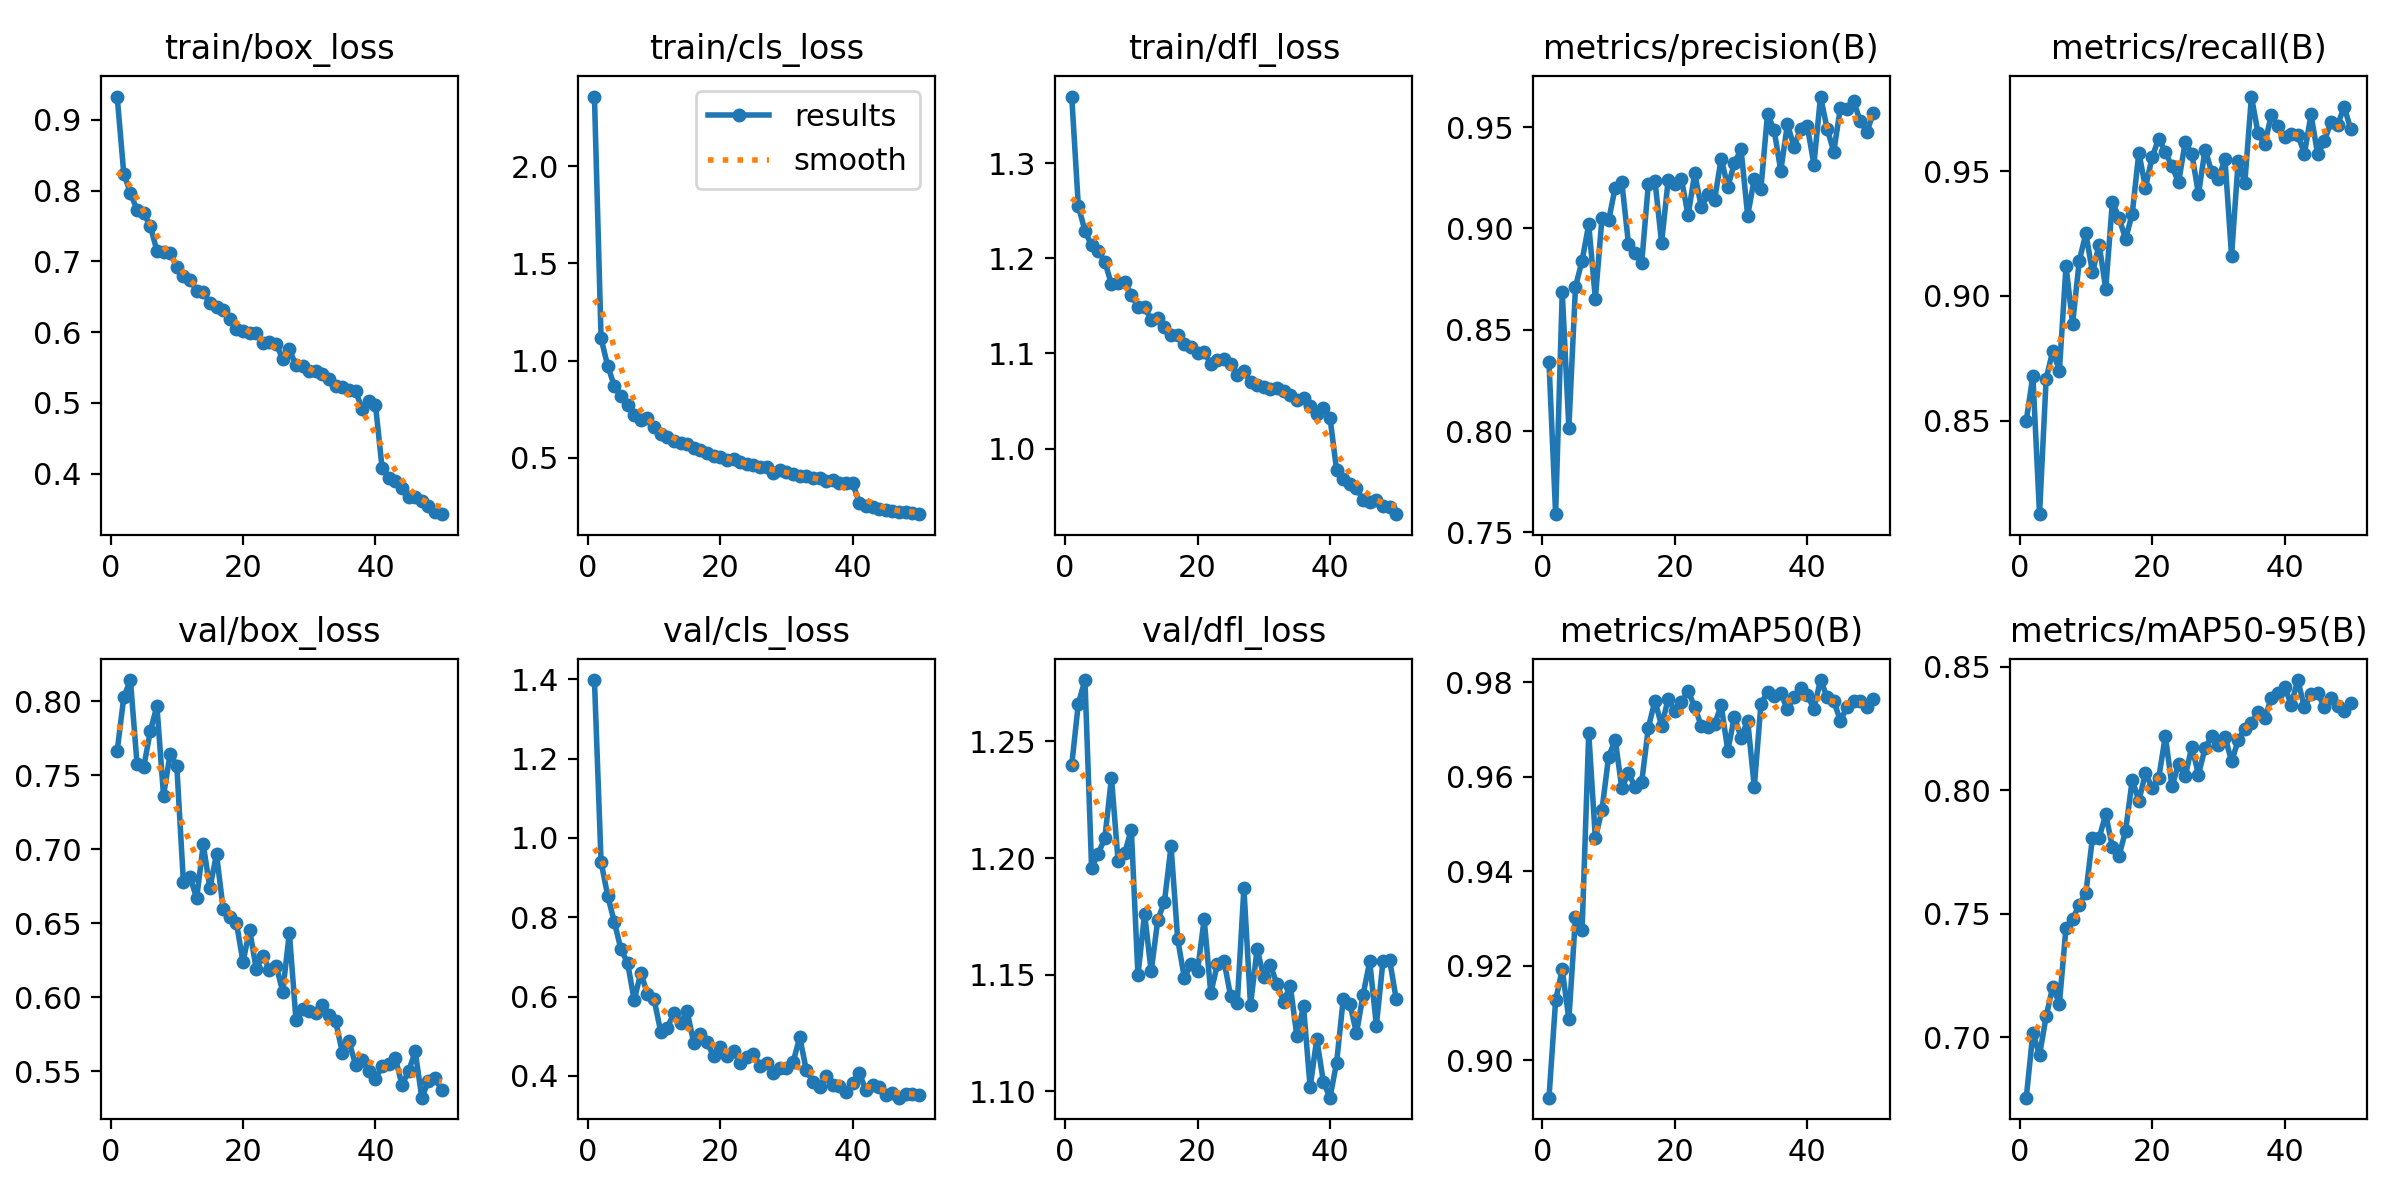

The data file committed next to this chart (first rows):
epoch, time, train/box_loss, train/cls_loss, train/dfl_loss, metrics/precision(B), metrics/recall(B), metrics/mAP50(B), metrics/mAP50-95(B), val/box_loss, val/cls_loss, val/dfl_loss, lr/pg0, lr/pg1, lr/pg2
1, 46.23, 0.9329, 2.358, 1.37, 0.8339, 0.8501, 0.8921, 0.6755, 0.7665, 1.398, 1.24, 9.94318e-05, 9.94318e-05, 9.94318e-05
2, 96.93, 0.8238, 1.115, 1.255, 0.759, 0.868, 0.9127, 0.7018, 0.8027, 0.9396, 1.266, 0.0001955, 0.0001955, 0.0001955
3, 144.1, 0.7969, 0.973, 1.229, 0.8685, 0.8126, 0.9192, 0.6927, 0.8144, 0.854, 1.276, 0.0002876, 0.0002876, 0.0002876
4, 189.3, 0.7725, 0.8708, 1.213, 0.8017, 0.8668, 0.9087, 0.7085, 0.7577, 0.7882, 1.196, 0.0002822, 0.0002822, 0.0002822
5, 236.6, 0.7679, 0.8177, 1.208, 0.8713, 0.8781, 0.9303, 0.7205, 0.7553, 0.7193, 1.202, 0.0002762, 0.0002762, 0.0002762
6, 285.3, 0.7497, 0.7728, 1.196, 0.8841, 0.87, 0.9276, 0.7136, 0.7798, 0.6851, 1.209, 0.0002703, 0.0002703, 0.0002703
7, 329.4, 0.7152, 0.7181, 1.173, 0.902, 0.912, 0.9693, 0.7444, 0.7969, 0.5911, 1.234, 0.0002644, 0.0002644, 0.0002644
8, 377.5, 0.7134, 0.6953, 1.174, 0.8653, 0.8889, 0.9469, 0.7478, 0.7363, 0.6597, 1.199, 0.0002584, 0.0002584, 0.0002584
9, 425.4, 0.7115, 0.7062, 1.175, 0.9052, 0.914, 0.953, 0.7537, 0.7647, 0.6068, 1.202, 0.0002525, 0.0002525, 0.0002525
10, 474.3, 0.6923, 0.659, 1.161, 0.9039, 0.9251, 0.9642, 0.7584, 0.7566, 0.5933, 1.212, 0.0002465, 0.0002465, 0.0002465
11, 522, 0.6793, 0.6215, 1.149, 0.9202, 0.9094, 0.9678, 0.7808, 0.6778, 0.512, 1.15, 0.0002406, 0.0002406, 0.0002406
12, 568.9, 0.674, 0.607, 1.148, 0.9228, 0.9206, 0.9575, 0.7807, 0.6813, 0.5217, 1.176, 0.0002347, 0.0002347, 0.0002347
13, 613.5, 0.6584, 0.5875, 1.135, 0.8924, 0.903, 0.9608, 0.7902, 0.6668, 0.558, 1.151, 0.0002287, 0.0002287, 0.0002287
14, 660.6, 0.6564, 0.577, 1.137, 0.8878, 0.9377, 0.9578, 0.7771, 0.7032, 0.5342, 1.174, 0.0002228, 0.0002228, 0.0002228
15, 705.5, 0.6411, 0.5707, 1.128, 0.8831, 0.9313, 0.9589, 0.7733, 0.6738, 0.5627, 1.181, 0.0002168, 0.0002168, 0.0002168
16, 749.6, 0.6348, 0.5533, 1.119, 0.9218, 0.9228, 0.9704, 0.7836, 0.6966, 0.4826, 1.205, 0.0002109, 0.0002109, 0.0002109
17, 794.4, 0.6314, 0.5394, 1.119, 0.9236, 0.9329, 0.9761, 0.8042, 0.6598, 0.5053, 1.165, 0.000205, 0.000205, 0.000205
18, 843.7, 0.6192, 0.5269, 1.11, 0.8929, 0.9575, 0.9708, 0.7956, 0.6542, 0.4849, 1.149, 0.000199, 0.000199, 0.000199
19, 888.5, 0.6042, 0.5082, 1.107, 0.9241, 0.9434, 0.9765, 0.8069, 0.6504, 0.4497, 1.154, 0.0001931, 0.0001931, 0.0001931
20, 938.2, 0.6016, 0.5061, 1.1, 0.9218, 0.9556, 0.9739, 0.801, 0.6237, 0.4741, 1.152, 0.0001871, 0.0001871, 0.0001871
21, 983.8, 0.5987, 0.4873, 1.101, 0.9245, 0.9631, 0.9758, 0.8049, 0.6455, 0.4507, 1.174, 0.0001812, 0.0001812, 0.0001812
22, 1030, 0.5989, 0.492, 1.089, 0.9064, 0.9577, 0.9782, 0.8219, 0.6189, 0.4628, 1.142, 0.0001753, 0.0001753, 0.0001753
23, 1079, 0.5847, 0.4788, 1.093, 0.9271, 0.9519, 0.9748, 0.8016, 0.628, 0.4324, 1.155, 0.0001693, 0.0001693, 0.0001693
24, 1125, 0.5862, 0.4709, 1.094, 0.9105, 0.9455, 0.9707, 0.8105, 0.6185, 0.4488, 1.156, 0.0001634, 0.0001634, 0.0001634
25, 1169, 0.5835, 0.461, 1.089, 0.9168, 0.9616, 0.9706, 0.8056, 0.6213, 0.4556, 1.141, 0.0001574, 0.0001574, 0.0001574
26, 1214, 0.562, 0.4533, 1.078, 0.914, 0.957, 0.9711, 0.8176, 0.6036, 0.4256, 1.138, 0.0001515, 0.0001515, 0.0001515
27, 1259, 0.5754, 0.4526, 1.081, 0.9345, 0.9408, 0.9751, 0.8063, 0.6437, 0.4314, 1.187, 0.0001456, 0.0001456, 0.0001456
28, 1304, 0.5531, 0.4219, 1.07, 0.9206, 0.9587, 0.9655, 0.817, 0.5845, 0.4074, 1.137, 0.0001396, 0.0001396, 0.0001396
29, 1349, 0.5519, 0.4384, 1.067, 0.9322, 0.9496, 0.9727, 0.8218, 0.5918, 0.4202, 1.161, 0.0001337, 0.0001337, 0.0001337
30, 1394, 0.5453, 0.4256, 1.064, 0.9391, 0.9467, 0.9683, 0.8185, 0.5908, 0.4196, 1.149, 0.0001277, 0.0001277, 0.0001277
31, 1439, 0.5449, 0.415, 1.063, 0.9063, 0.9549, 0.9719, 0.8217, 0.5894, 0.4352, 1.154, 0.0001218, 0.0001218, 0.0001218
32, 1483, 0.5415, 0.4057, 1.063, 0.9246, 0.9161, 0.9578, 0.8116, 0.5945, 0.4973, 1.146, 0.0001159, 0.0001159, 0.0001159
33, 1528, 0.5331, 0.4049, 1.06, 0.9197, 0.9541, 0.9753, 0.8202, 0.5882, 0.4142, 1.139, 0.0001099, 0.0001099, 0.0001099
34, 1573, 0.5244, 0.3984, 1.056, 0.9566, 0.9453, 0.9779, 0.8248, 0.5835, 0.3853, 1.145, 0.000104, 0.000104, 0.000104
35, 1620, 0.5222, 0.3959, 1.051, 0.9484, 0.9799, 0.9771, 0.827, 0.5624, 0.3728, 1.124, 9.804e-05, 9.804e-05, 9.804e-05
36, 1667, 0.5183, 0.3789, 1.053, 0.9285, 0.9651, 0.9777, 0.8318, 0.5702, 0.4004, 1.137, 9.21e-05, 9.21e-05, 9.21e-05
37, 1714, 0.5165, 0.3853, 1.044, 0.9515, 0.9608, 0.9742, 0.8291, 0.5541, 0.3777, 1.102, 8.616e-05, 8.616e-05, 8.616e-05
38, 1759, 0.4914, 0.3718, 1.036, 0.9403, 0.9724, 0.9768, 0.8373, 0.5572, 0.3759, 1.122, 8.022e-05, 8.022e-05, 8.022e-05
39, 1806, 0.5024, 0.3688, 1.043, 0.9492, 0.9683, 0.9789, 0.8393, 0.5498, 0.3602, 1.104, 7.428e-05, 7.428e-05, 7.428e-05
40, 1854, 0.4975, 0.3691, 1.032, 0.9505, 0.9637, 0.9772, 0.8419, 0.5446, 0.3825, 1.097, 6.834e-05, 6.834e-05, 6.834e-05
41, 1903, 0.4082, 0.2688, 0.9772, 0.9315, 0.9648, 0.9744, 0.8346, 0.5533, 0.4068, 1.112, 6.24e-05, 6.24e-05, 6.24e-05
42, 1947, 0.3943, 0.2519, 0.9677, 0.9651, 0.9645, 0.9805, 0.8446, 0.5549, 0.3639, 1.14, 5.646e-05, 5.646e-05, 5.646e-05
43, 1993, 0.3894, 0.2492, 0.9627, 0.9492, 0.957, 0.9768, 0.8335, 0.5591, 0.378, 1.138, 5.052e-05, 5.052e-05, 5.052e-05
44, 2037, 0.3791, 0.2391, 0.9582, 0.9379, 0.9727, 0.976, 0.8387, 0.5406, 0.3723, 1.125, 4.458e-05, 4.458e-05, 4.458e-05
45, 2079, 0.3668, 0.2299, 0.9459, 0.9595, 0.9567, 0.9718, 0.8392, 0.5498, 0.3524, 1.141, 3.864e-05, 3.864e-05, 3.864e-05
46, 2122, 0.3665, 0.2291, 0.9442, 0.959, 0.9619, 0.9748, 0.8337, 0.5632, 0.3565, 1.156, 3.27e-05, 3.27e-05, 3.27e-05
47, 2166, 0.3607, 0.2211, 0.9456, 0.9628, 0.9697, 0.9761, 0.8374, 0.532, 0.3453, 1.128, 2.676e-05, 2.676e-05, 2.676e-05
48, 2209, 0.3544, 0.2218, 0.9398, 0.9529, 0.9684, 0.9759, 0.8343, 0.5433, 0.3552, 1.156, 2.082e-05, 2.082e-05, 2.082e-05
49, 2253, 0.3451, 0.2171, 0.9385, 0.9477, 0.9758, 0.9748, 0.8321, 0.5453, 0.3538, 1.156, 1.488e-05, 1.488e-05, 1.488e-05
50, 2296, 0.3427, 0.2104, 0.9311, 0.9572, 0.9667, 0.9765, 0.8354, 0.5372, 0.3532, 1.14, 8.94e-06, 8.94e-06, 8.94e-06
